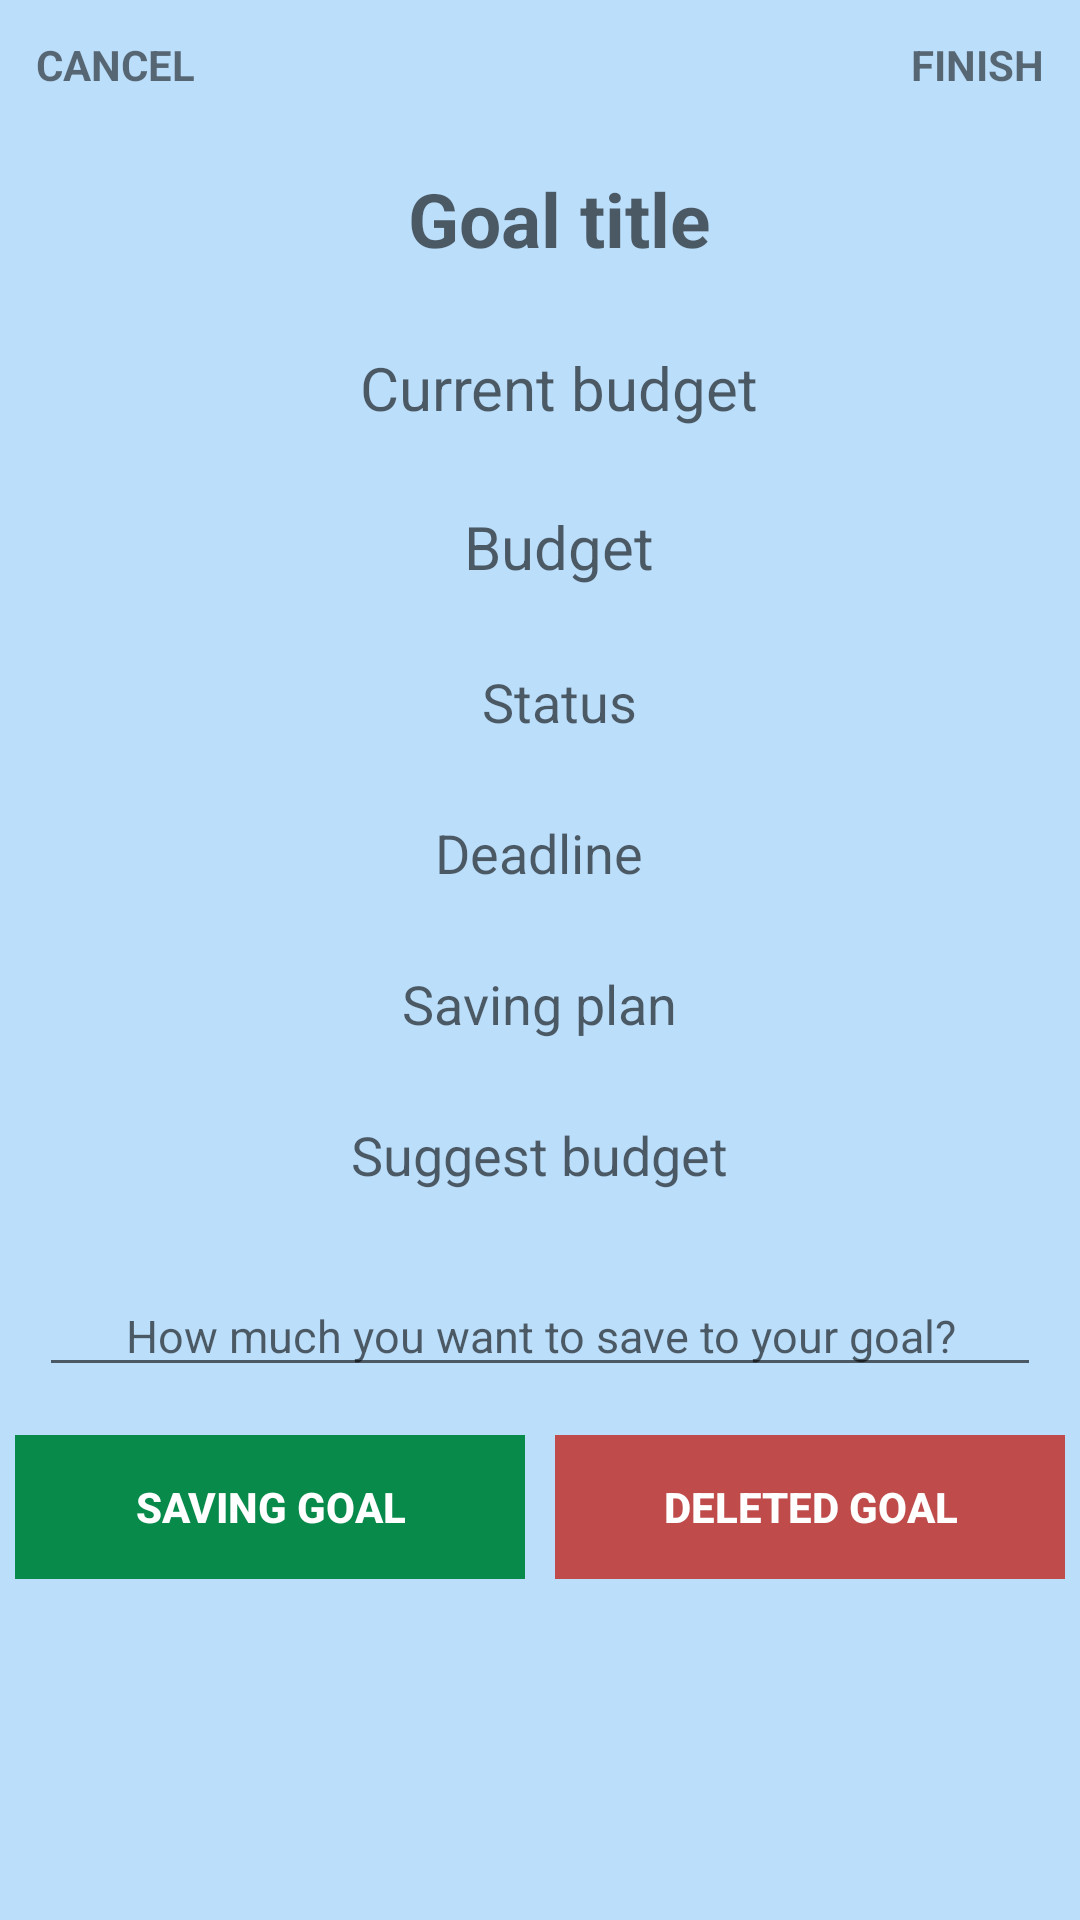

Reconstruct the res/layout file that produces this screen, plus the resources it refers to.
<!-- AndroidManifest.xml: application theme AppTheme -->
<!-- res/layout/edit_goal.xml -->
<?xml version="1.0" encoding="utf-8"?>
<RelativeLayout xmlns:android="http://schemas.android.com/apk/res/android"
    android:orientation="vertical"
    android:layout_width="match_parent"
    android:layout_height="match_parent"
    android:background="@color/backgroundColor">

    <RelativeLayout
        android:layout_width="match_parent"
        android:layout_height="wrap_content"
        android:layout_alignParentStart="true"
        android:id="@+id/relative1">

        <TextView
            android:id="@+id/textViewCancel"
            android:layout_width="wrap_content"
            android:layout_height="wrap_content"
            android:text="CANCEL"
            android:textStyle="bold"
            android:paddingBottom="12dp"
            android:paddingEnd="12dp"
            android:paddingLeft="12dp"
            android:paddingRight="12dp"
            android:paddingStart="12dp"
            android:paddingTop="12dp"
            android:layout_alignParentLeft="true"/>

        <TextView
            android:id="@+id/textViewFinish"
            android:layout_width="wrap_content"
            android:layout_height="wrap_content"
            android:text="FINISH"
            android:textStyle="bold"
            android:paddingBottom="12dp"
            android:paddingEnd="12dp"
            android:paddingLeft="12dp"
            android:paddingRight="12dp"
            android:paddingStart="12dp"
            android:paddingTop="12dp"
            android:layout_alignParentRight="true"/>
    </RelativeLayout>

    <TextView
        android:id="@+id/textViewTransaction"
        android:layout_width="match_parent"
        android:layout_height="wrap_content"
        android:ems="10"
        android:hint= "Goal title"
        android:textSize="25dp"
        android:textAlignment="center"
        android:layout_marginStart="13dp"
        android:layout_marginBottom="13dp"
        android:layout_marginLeft="13dp"
        android:layout_marginTop="13dp"
        android:layout_marginRight="13dp"
        android:textStyle="bold"
        android:layout_below="@+id/relative1" />


    <TextView
        android:id="@+id/textViewHowMuch"
        android:layout_width="match_parent"
        android:layout_height="wrap_content"
        android:textAlignment="center"
        android:layout_below="@+id/textViewTransaction"
        android:layout_marginStart="13dp"
        android:layout_marginBottom="13dp"
        android:layout_marginLeft="13dp"
        android:layout_marginTop="13dp"
        android:layout_marginRight="13dp"
        android:ems="10"
        android:hint="Current budget"
        android:textSize="20dp"/>

    <TextView
        android:id="@+id/textViewBudget"
        android:layout_width="match_parent"
        android:layout_height="wrap_content"
        android:ems="10"
        android:hint= "Budget"
        android:textSize="20dp"
        android:textAlignment="center"
        android:layout_marginStart="13dp"
        android:layout_marginBottom="13dp"
        android:layout_marginLeft="13dp"
        android:layout_marginTop="13dp"
        android:layout_marginRight="13dp"
        android:layout_below="@id/textViewHowMuch" />

    <TextView
        android:id="@+id/textViewStatus"
        android:layout_width="match_parent"
        android:layout_height="wrap_content"
        android:layout_marginStart="13dp"
        android:layout_marginBottom="13dp"
        android:layout_marginLeft="13dp"
        android:layout_marginTop="13dp"
        android:layout_marginRight="13dp"
        android:ems="10"
        android:hint="Status"
        android:textAlignment="center"
        android:textSize="18dp"
        android:layout_below="@+id/textViewBudget" />

    <TextView
        android:id="@+id/textViewDeadline"
        android:layout_width="match_parent"
        android:layout_height="wrap_content"
        android:layout_below="@+id/textViewStatus"
        android:layout_centerHorizontal="true"
        android:layout_marginStart="13dp"
        android:layout_marginBottom="13dp"
        android:layout_marginLeft="13dp"
        android:layout_marginTop="13dp"
        android:layout_marginRight="13dp"
        android:ems="10"
        android:hint="Deadline"
        android:textAlignment="center"
        android:textSize="18dp" />

    <TextView
        android:id="@+id/textViewSavingPlan"
        android:layout_width="match_parent"
        android:layout_height="wrap_content"
        android:ems="10"
        android:hint= "Saving plan"
        android:textSize="18dp"
        android:layout_marginStart="13dp"
        android:layout_marginBottom="13dp"
        android:layout_marginLeft="13dp"
        android:layout_marginTop="13dp"
        android:layout_marginRight="13dp"
        android:layout_centerHorizontal="true"
        android:textAlignment="center"
        android:layout_below="@+id/textViewDeadline"/>

    <TextView
        android:id="@+id/textViewSuggestCost"
        android:layout_width="match_parent"
        android:layout_height="wrap_content"
        android:ems="10"
        android:hint= "Suggest budget"
        android:textSize="18dp"
        android:layout_marginStart="13dp"
        android:layout_marginBottom="13dp"
        android:layout_marginLeft="13dp"
        android:layout_marginTop="13dp"
        android:layout_marginRight="13dp"
        android:textAlignment="center"
        android:layout_centerHorizontal="true"
        android:layout_below="@+id/textViewSavingPlan" />

    <EditText
        android:id="@+id/editTextCost"
        android:layout_width="match_parent"
        android:layout_height="wrap_content"
        android:ems="10"
        android:textSize="15dp"
        android:hint= "How much you want to save to your goal?"
        android:inputType="numberDecimal"
        android:textAlignment="center"
        android:layout_marginBottom="15dp"
        android:layout_marginLeft="13dp"
        android:layout_marginTop="15dp"
        android:layout_marginRight="13dp"
        android:layout_below="@+id/textViewSuggestCost"/>

    <LinearLayout
        android:id="@+id/layout_btnMonth"
        android:layout_width="match_parent"
        android:layout_height="wrap_content"
        android:layout_below="@+id/editTextCost">


        <LinearLayout
            android:id="@+id/btn"
            android:layout_width="match_parent"
            android:layout_height="wrap_content"
            android:weightSum="2"
            android:orientation="horizontal">


            <LinearLayout
                android:id="@+id/btn1"
                android:layout_width="0dp"
                android:layout_height="wrap_content"
                android:layout_weight="1"
                android:orientation="vertical"
                android:layout_marginBottom="5dp"
                android:layout_marginEnd="5dp"
                android:layout_marginLeft="5dp"
                android:layout_marginRight="1dp"
                android:layout_marginStart="5dp"
                android:layout_marginTop="1dp">

                <Button
                    android:id="@+id/buttonPay"
                    android:layout_width="match_parent"
                    android:layout_height="wrap_content"
                    android:text="SAVING GOAL"
                    android:textStyle="bold"
                    android:background="@color/buttonColorGreen"
                    android:textColor="@color/buttonColorWhite"/>
            </LinearLayout>

            <LinearLayout
                android:id="@+id/btn2"
                android:layout_width="0dp"
                android:layout_height="wrap_content"
                android:layout_weight="1"
                android:orientation="vertical"
                android:layout_marginBottom="5dp"
                android:layout_marginEnd="5dp"
                android:layout_marginLeft="1dp"
                android:layout_marginRight="5dp"
                android:layout_marginStart="5dp"
                android:layout_marginTop="1dp">

                <Button
                    android:id="@+id/buttonDelete"
                    android:layout_width="match_parent"
                    android:layout_height="wrap_content"
                    android:text="DELETED GOAL"
                    android:textStyle="bold"
                    android:background="@color/buttonColorPiggy"
                    android:textColor="@color/buttonColorWhite"/>

            </LinearLayout>
        </LinearLayout>
    </LinearLayout>








</RelativeLayout>
<!-- resources referenced by this layout -->
<resources>
  <color name="backgroundColor"> #bbdefb</color>
  <color name="buttonColorGreen">#088A4B</color>
  <color name="buttonColorPiggy">#Bf4b4b</color>
  <color name="buttonColorWhite">#FFFFFF</color>
  <style name="AppTheme" parent="Theme.AppCompat.Light.NoActionBar">
          
          <item name="android:actionBarStyle">@style/MyActionBar</item>
          
          <item name="actionBarStyle">@style/MyActionBar</item>
      </style>
  <style name="MyActionBar" parent="@style/Widget.AppCompat.Light.ActionBar.Solid.Inverse">
          <item name="android:background">@color/color_bg_actionbar</item>
  
          
          <item name="background">@color/color_bg_actionbar</item>
      </style>
  <color name="color_bg_actionbar">#3399cc</color>
</resources>
